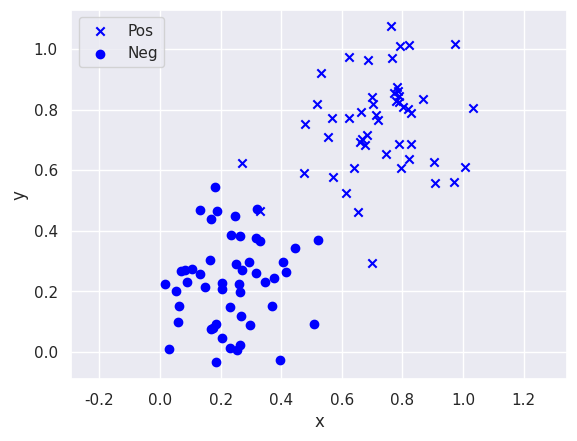
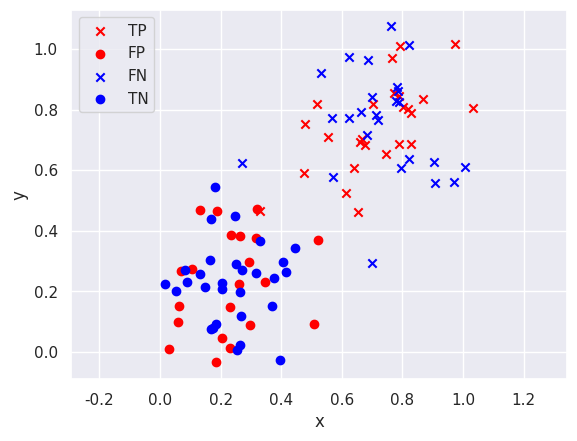
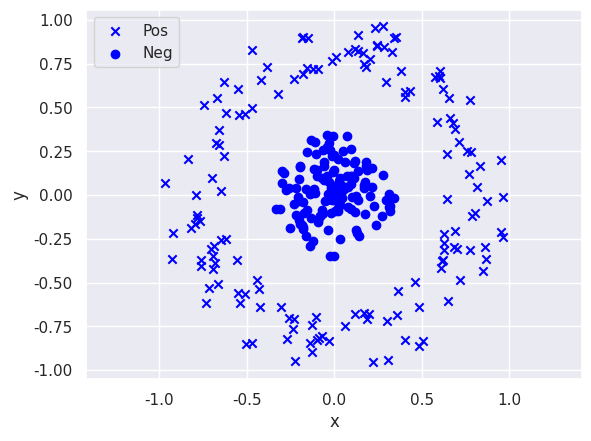
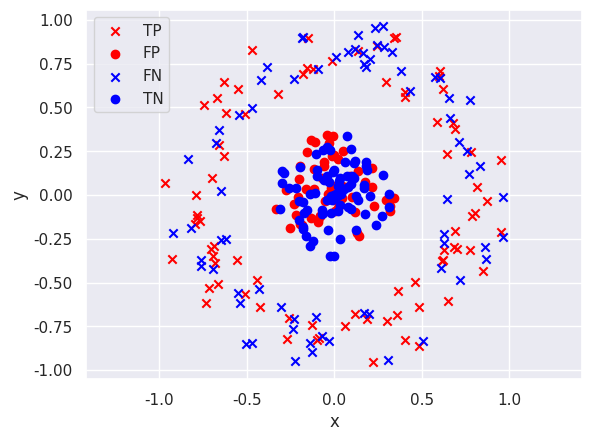
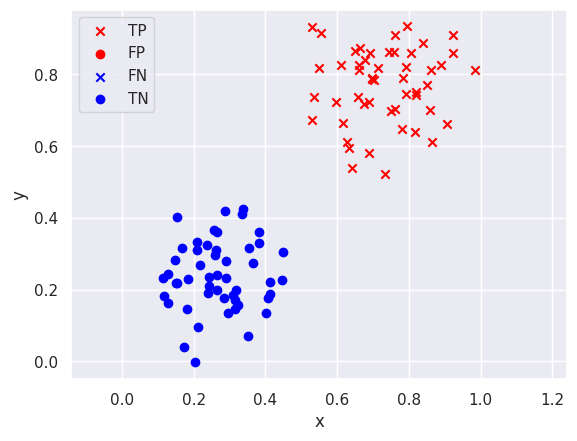

The script that saved these images, in order: (Note: this script raises an exception after producing the figures.)

# coding: utf-8

# # ANN - Lab 1b: Logistic Regression #
# 
# [redacted]

# In[1]:


import numpy as np
get_ipython().run_line_magic('matplotlib', 'notebook')
import seaborn as sns
sns.set()
import matplotlib.pyplot as plt


# ## 1. Two datasets

# In[2]:


def two_clusters(N, variance=0.1):
    N1 = N // 2
    N2 = N - N1
    X1 = np.random.randn(N1, 2) * variance + 0.25
    X2 = np.random.randn(N2, 2) * variance + 0.75
    X = np.concatenate([X1, X2], axis=0)
    T = np.concatenate([np.zeros((N1)), np.ones((N2))], axis=0)
    p = np.random.permutation(N)
    return X[p], T[p]

def two_rings(N, separation=0.1, noise=0.2):
    N1 = N // 2
    N2 = N - N1
    angles = np.random.rand(N, 1) * 2 * np.pi
    radius = np.random.rand(N, 1) + np.random.randn(N, 1) * noise
    radius *= .5 - separation / 2
    radius[N2:] += .5 + separation / 2
    X = np.concatenate([radius * np.sin(angles), radius * np.cos(angles)], axis=1)
    T = np.concatenate([np.zeros((N1)), np.ones((N2))], axis=0)
    p = np.random.permutation(N)
    return X[p], T[p]


# In[3]:


def visualize_dataset(X, T, Y=None):
    m = ["x", "o"]  # Indicates true class
    col = ["red", "blue"]  # Indicates prediction
    fig = plt.figure(); plt.axis('equal')
    if Y is not None:
        idx_tp = np.logical_and(T >= .5, Y >= .5) # True positives
        idx_fp = np.logical_and(T < .5, Y >= .5) # False positives
        idx_fn = np.logical_and(T >= .5, Y < .5) # False negatives
        idx_tn = np.logical_and(T < .5, Y < .5) # True negatives
        
        plt.scatter(X[idx_tp,0], X[idx_tp,1], marker=m[0], c="red", label="TP")
        plt.scatter(X[idx_fp,0], X[idx_fp,1], marker=m[1], c="red", label="FP")
        plt.scatter(X[idx_fn,0], X[idx_fn,1], marker=m[0], c="blue", label="FN")
        plt.scatter(X[idx_tn,0], X[idx_tn,1], marker=m[1], c="blue", label="TN")

    else:
        idx_pos, idx_neg = (T > .5), (T < .5)
        plt.scatter(X[idx_pos,0], X[idx_pos,1], marker=m[0], color="blue", label="Pos")
        plt.scatter(X[idx_neg,0], X[idx_neg,1], marker=m[1], color="blue", label="Neg")
    
    plt.xlabel("x"); plt.ylabel("y")
    plt.legend(bbox_to_anchor=(0, 1), loc='upper left', ncol=1)
    return fig.axes[0]


# In[4]:


X, T = two_clusters(100, variance=0.15)
visualize_dataset(X, T, Y=None);
visualize_dataset(X, T, Y=np.random.uniform(size=T.size));


# In[5]:


X, T = two_rings(300, noise=0.01, separation=.3)
visualize_dataset(X, T, Y=None);
visualize_dataset(X, T, Y=np.random.uniform(size=T.size));


# ## 2. Using linear regression for classification?
# 
# We'll use the following convention: ${\bf w}^{\text{T}}{\bf x} + b = 1$ for positive examples and ${\bf w}^{\text{T}}{\bf x} +b = 0$ for negative examples.
# 
# Actually: $\hat{x} = [x_0, x_1, 1]$ and $y = {\bf w}^{\text{T}}\hat{{\bf x}}$

# In[5]:


def train_linear(X, T):
    N = X.shape[0]
    X_hat = np.concatenate([X, np.ones((N, 1))], axis=1)
    W = np.dot(np.linalg.pinv(X_hat), T)
    return W


# In[6]:


def predict_linear(X, W):
    N = X.shape[0]
    X_hat = np.concatenate([X, np.ones((N, 1))], axis=1)
    Y = np.dot(X_hat, W)
    return Y


# In[7]:


X, T = two_clusters(100, variance=0.1)
W = train_linear(X, T)
Y = predict_linear(X, W)
ax = visualize_dataset(X, T, Y);

__x = np.linspace(0, 1, 100)
__y = (.5 - __x * W[0] - W[2]) / W[1]

plt.plot(__x, __y, c="black", axes=ax)


# ### How about adding some other examples that should pose no problems?

# In[8]:


extra_N = 800
extra_X = np.random.randn(extra_N, 2) * 0.1
extra_X[:,1] += 2.5
extra_X[:,0] += 3.5
extra_T = np.ones(extra_N)
X_full = np.concatenate([X, extra_X], axis=0)
T_full = np.concatenate([T, extra_T], axis=0)

ax = visualize_dataset(X_full, T_full, Y=None);
__x = np.linspace(0, 1, 100)
__y = (.5 - __x * W[0] - W[2]) / W[1]

plt.plot(__x, __y, c="black", axes=ax)


# ### Let's train the model on full data

# In[9]:


W_full = train_linear(X_full, T_full)
Y = predict_linear(X_full, W_full)
ax = visualize_dataset(X_full, T_full, Y);

__x = np.linspace(0,2, 100)
__y = (.5 - __x * W[0] - W[2]) / W[1]
plt.plot(__x, __y, c="black", axes=ax)

__y = (.5 - __x * W_full[0] - W_full[2]) / W_full[1]
plt.plot(__x, __y, c="purple", axes=ax)


# ## The logistic function
# 
# $$\sigma(x) = \frac{1}{1 + e^{-x}}$$
# 

# In[10]:


def logistic(x):
    return 1. / (1. + np.exp(-x))


# In[11]:


x = np.linspace(-10, 10, 100)
plt.figure()
plt.plot(x, logistic(x))


# ## 3. Learning models for classification

# In[12]:


def nll(Y, T):
    idx0 = (T > 0.5)
    idx1 = (T < 0.5)
    return -np.sum(np.log(Y[idx0])) - np.sum(np.log(1.0 - Y[idx1]))

def accuracy(Y, T):
    N = Y.shape[0]
    return np.sum(((T < 0.5) & (Y < 0.5)) | ((T > 0.5) & (Y > 0.5))) / N

print("NLL:", nll(np.random.uniform(size=(100)), T))
print("Accuracy: ", accuracy(np.random.uniform(size=(100)), T))


# In[13]:


def split_dataset(X, T, train=.8):
    N = X.shape[0]
    N_train = int(round(N * train))
    N_test = N - N_train

    X_train, X_test = X[:N_train,:], X[N_train:,:]
    T_train, T_test = T[:N_train], T[N_train:]
    return X_train, T_train, X_test, T_test


# ## 4. Logistic regression

# In[14]:


def train_logistic(X, T, lr=.01, epochs_no=10):
    # TODO <1> : Make 100 steps of SGD
    (N, D) = X.shape
    X_hat = np.concatenate([X, np.ones((N, 1))], axis=1)
    W = np.random.randn((D+1))
    while epochs_no > 0:
        P = logistic(np.dot(X_hat, W))
        W = W - np.dot(np.transpose(X_hat),P - T) * lr / N
        epochs_no -= 1
    return W
    # raise NotImplementedError

def predict_logistic(X, W):
    # TODO <2> : Compute the model's predictions
    (N, D) = X.shape
    X_hat = np.concatenate([X, np.ones((N, 1))], axis=1)
    P = logistic(np.dot(X_hat, W))
    for i in P:
        if i >= 0.5:
            i = 1
        else:
            i = 0
            
    return P
    # raise NotImplementedError


# ### Let's test it!

# In[15]:


X, T = two_clusters(100, variance=0.1)
W = train_logistic(X, T, lr=.1, epochs_no=1000)
Y = predict_logistic(X, W)
ax = visualize_dataset(X, T, Y);

__x = np.linspace(0, 1, 100)
__y = (-__x * W[0] - W[2]) / W[1]

plt.plot(__x, __y, c="black", axes=ax)


# In[19]:


extra_N = 800
extra_X = np.random.randn(extra_N, 2) * 0.1
extra_X[:,1] += 1.5
extra_X[:,0] += 3.5
extra_T = np.ones(extra_N)
X_full = np.concatenate([X, extra_X], axis=0)
T_full = np.concatenate([T, extra_T], axis=0)

ax = visualize_dataset(X_full, T_full, Y=None);
__x = np.linspace(0, 1, 100)
__y = (.5 - __x * W[0] - W[2]) / W[1]

plt.plot(__x, __y, c="black", axes=ax)


# In[16]:


W_full = train_logistic(X_full, T_full, lr=.1, epochs_no=10000)
Y = predict_logistic(X_full, W_full)
ax = visualize_dataset(X_full, T_full, Y);

__x = np.linspace(0, 1, 100)
__y = (- __x * W[0] - W[2]) / W[1]
plt.plot(__x, __y, c="black", axes=ax)

__y = (- __x * W_full[0] - W_full[2]) / W_full[1]
plt.plot(__x, __y, c="purple", axes=ax)


# ### What happens?

# In[20]:


def train_logistic_full(X, T, lr=.01, epochs_no=100):
    (N, D) = X.shape
    X1 = np.concatenate([np.ones((N, 1)), X], axis=1)
    W = np.random.randn((D+1))

    X_train, T_train, X_test, T_test = split_dataset(X1, T)

    train_acc, test_acc = [], []
    train_nll, test_nll = [], []
    W_trace = [W.copy()]

    for epoch in range(epochs_no):
        Y_train = logistic(np.dot(X_train, W))
        # Update parameters
        W -= lr * np.dot(X_train.T, Y_train-T_train)

        # Just for plotting
        Y_test = 1. / (1. + np.exp(-np.dot(X_test, W)))
        train_acc.append(accuracy(Y_train, T_train))
        test_acc.append(accuracy(Y_test, T_test))
        train_nll.append(nll(Y_train, T_train))
        test_nll.append(nll(Y_test, T_test))
        W_trace.append(W.copy())
        
    return W, train_acc, test_acc, train_nll, test_nll, W_trace


# In[21]:


def plot_evolution(train_acc, test_acc, train_nll, test_nll):
    epochs_no = len(train_acc)
    fig, (ax1, ax2) = plt.subplots(2,1);
    ax1.plot(range(epochs_no), train_acc, sns.xkcd_rgb["green"], label="Train Accuracy")
    ax1.plot(range(epochs_no), test_acc, sns.xkcd_rgb["red"], label="Test Accuracy")
    ax1.set_ylabel("Accuracy")
    ax1.legend(loc='lower right', ncol=1)

    ax2.plot(range(epochs_no), train_nll, sns.xkcd_rgb["green"], label="Train NLL")
    ax2.plot(range(epochs_no), test_nll, sns.xkcd_rgb["red"], label="Test NLL")
    ax2.set_xlabel("iteration")
    ax2.set_ylabel("NLL")
    ax2.legend(loc='upper right', ncol=1);
    return (ax1, ax2)


# In[22]:


EPOCHS_NO = 2000
results = train_logistic_full(X, T, lr=.01, epochs_no=EPOCHS_NO)

W, train_acc, test_acc, train_nll, test_nll, W_trace = results
plot_evolution(train_acc, test_acc, train_nll, test_nll);


del EPOCHS_NO, results, W, train_acc, test_acc, train_nll, test_nll, W_trace


# ## What about the second dataset?

# In[23]:


X, T = two_rings(300, separation=.4)
W = train_logistic(X, T, lr=.1, epochs_no=1000)
Y = predict_logistic(X, W)
ax = visualize_dataset(X, T, Y);

__x = np.linspace(-1, 1, 100)
__y = (-__x * W[0] - W[2]) / W[1]

plt.plot(__x, __y, c="black", axes=ax)

